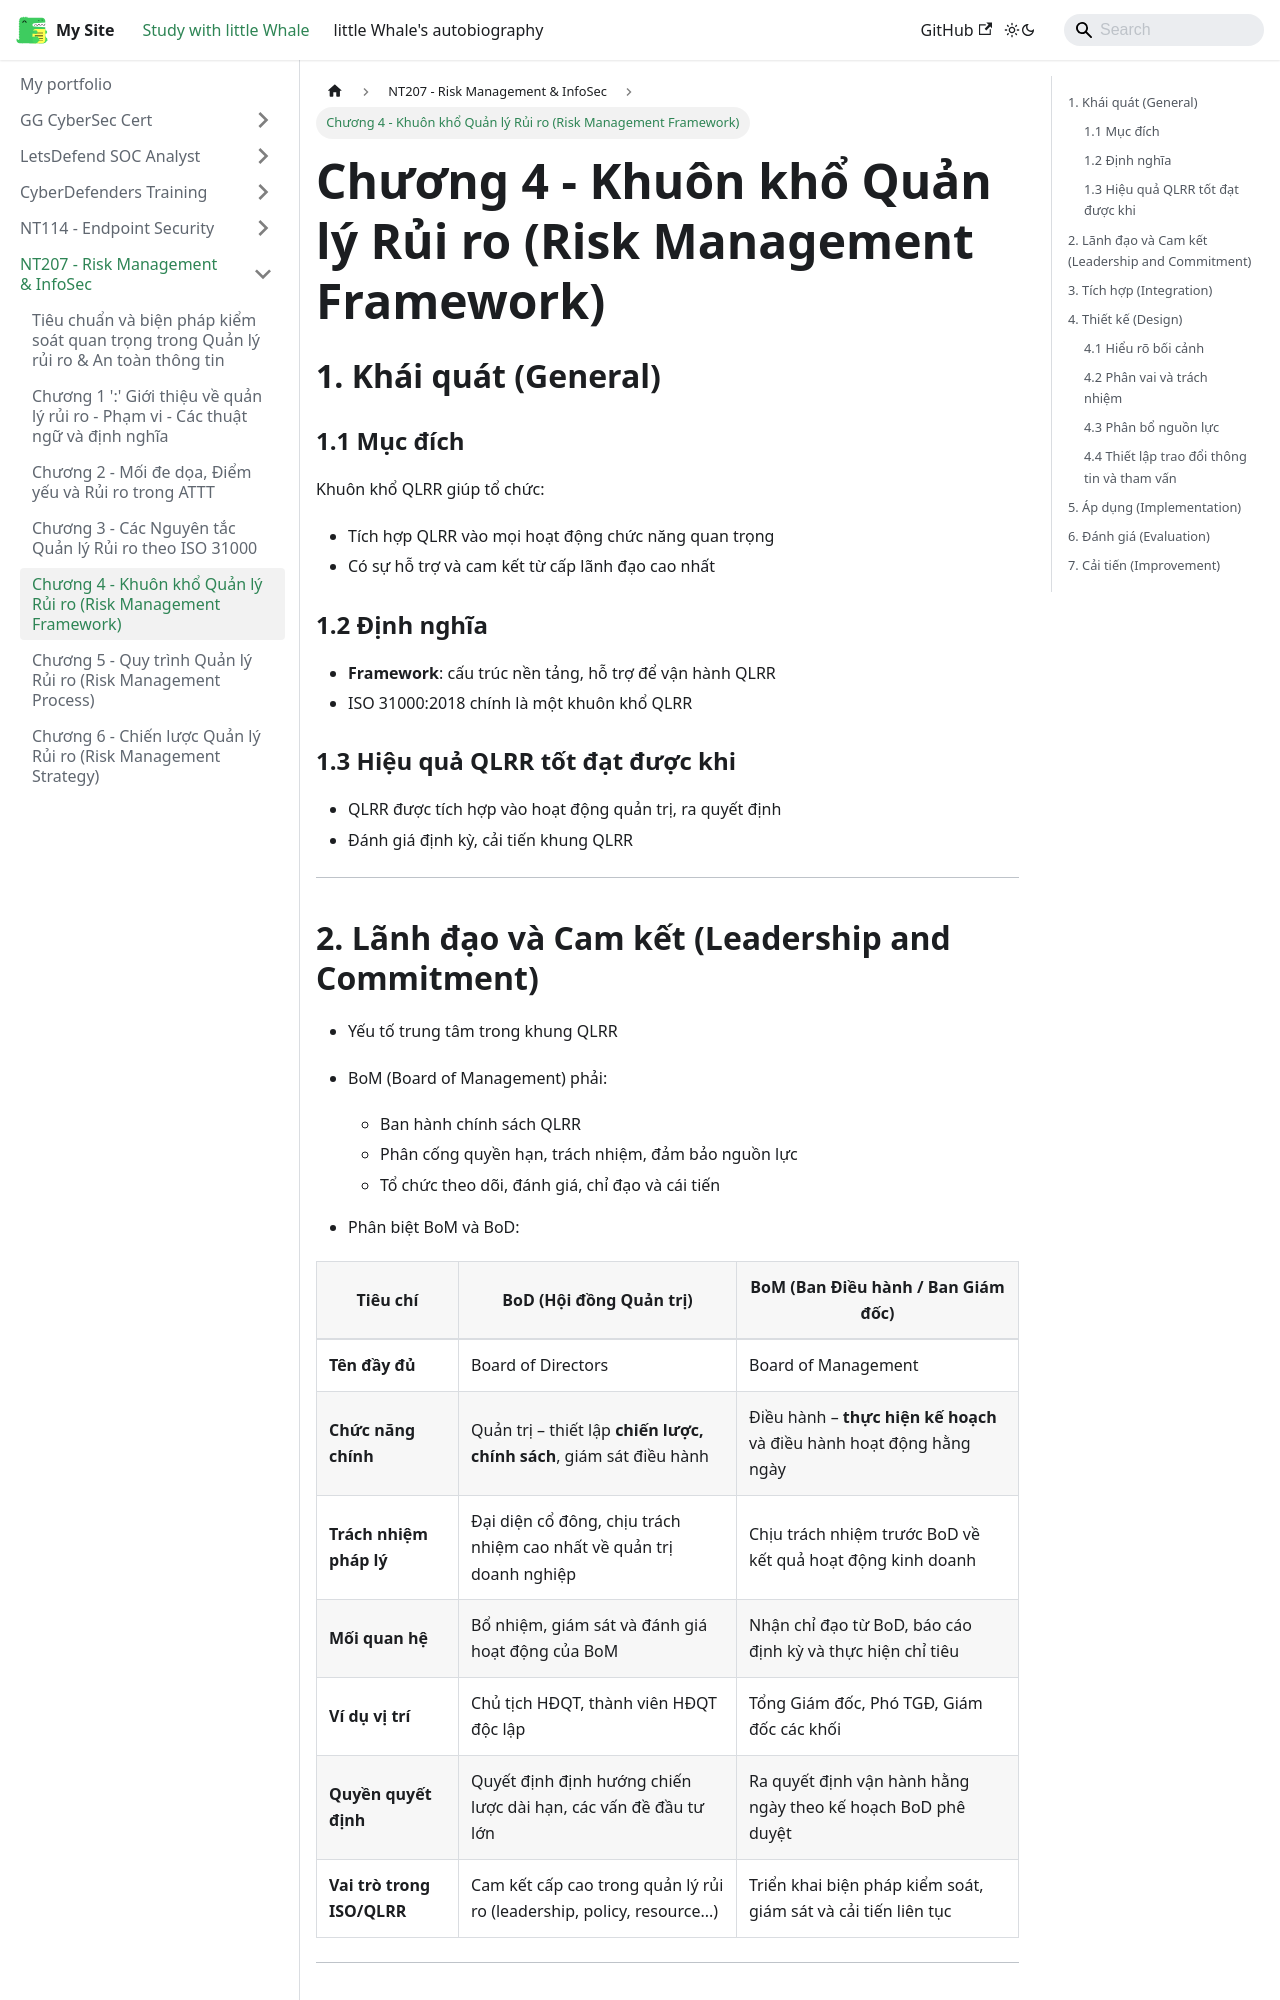

repository: ThienAnUIT2022/little-docusaur · page: docs/risk-management/Chap4.html · generator: docusaurus

---
title: Chương 4 - Khuôn khổ Quản lý Rủi ro (Risk Management Framework)
sidebar_position: 5
---

## 1. Khái quát (General)

### 1.1 Mục đích

Khuôn khổ QLRR giúp tổ chức:

- Tích hợp QLRR vào mọi hoạt động chức năng quan trọng
- Có sự hỗ trợ và cam kết từ cấp lãnh đạo cao nhất

### 1.2 Định nghĩa

- **Framework**: cấu trúc nền tảng, hỗ trợ để vận hành QLRR
- ISO 31000:2018 chính là một khuôn khổ QLRR

### 1.3 Hiệu quả QLRR tốt đạt được khi

- QLRR được tích hợp vào hoạt động quản trị, ra quyết định
- Đánh giá định kỳ, cải tiến khung QLRR

---
